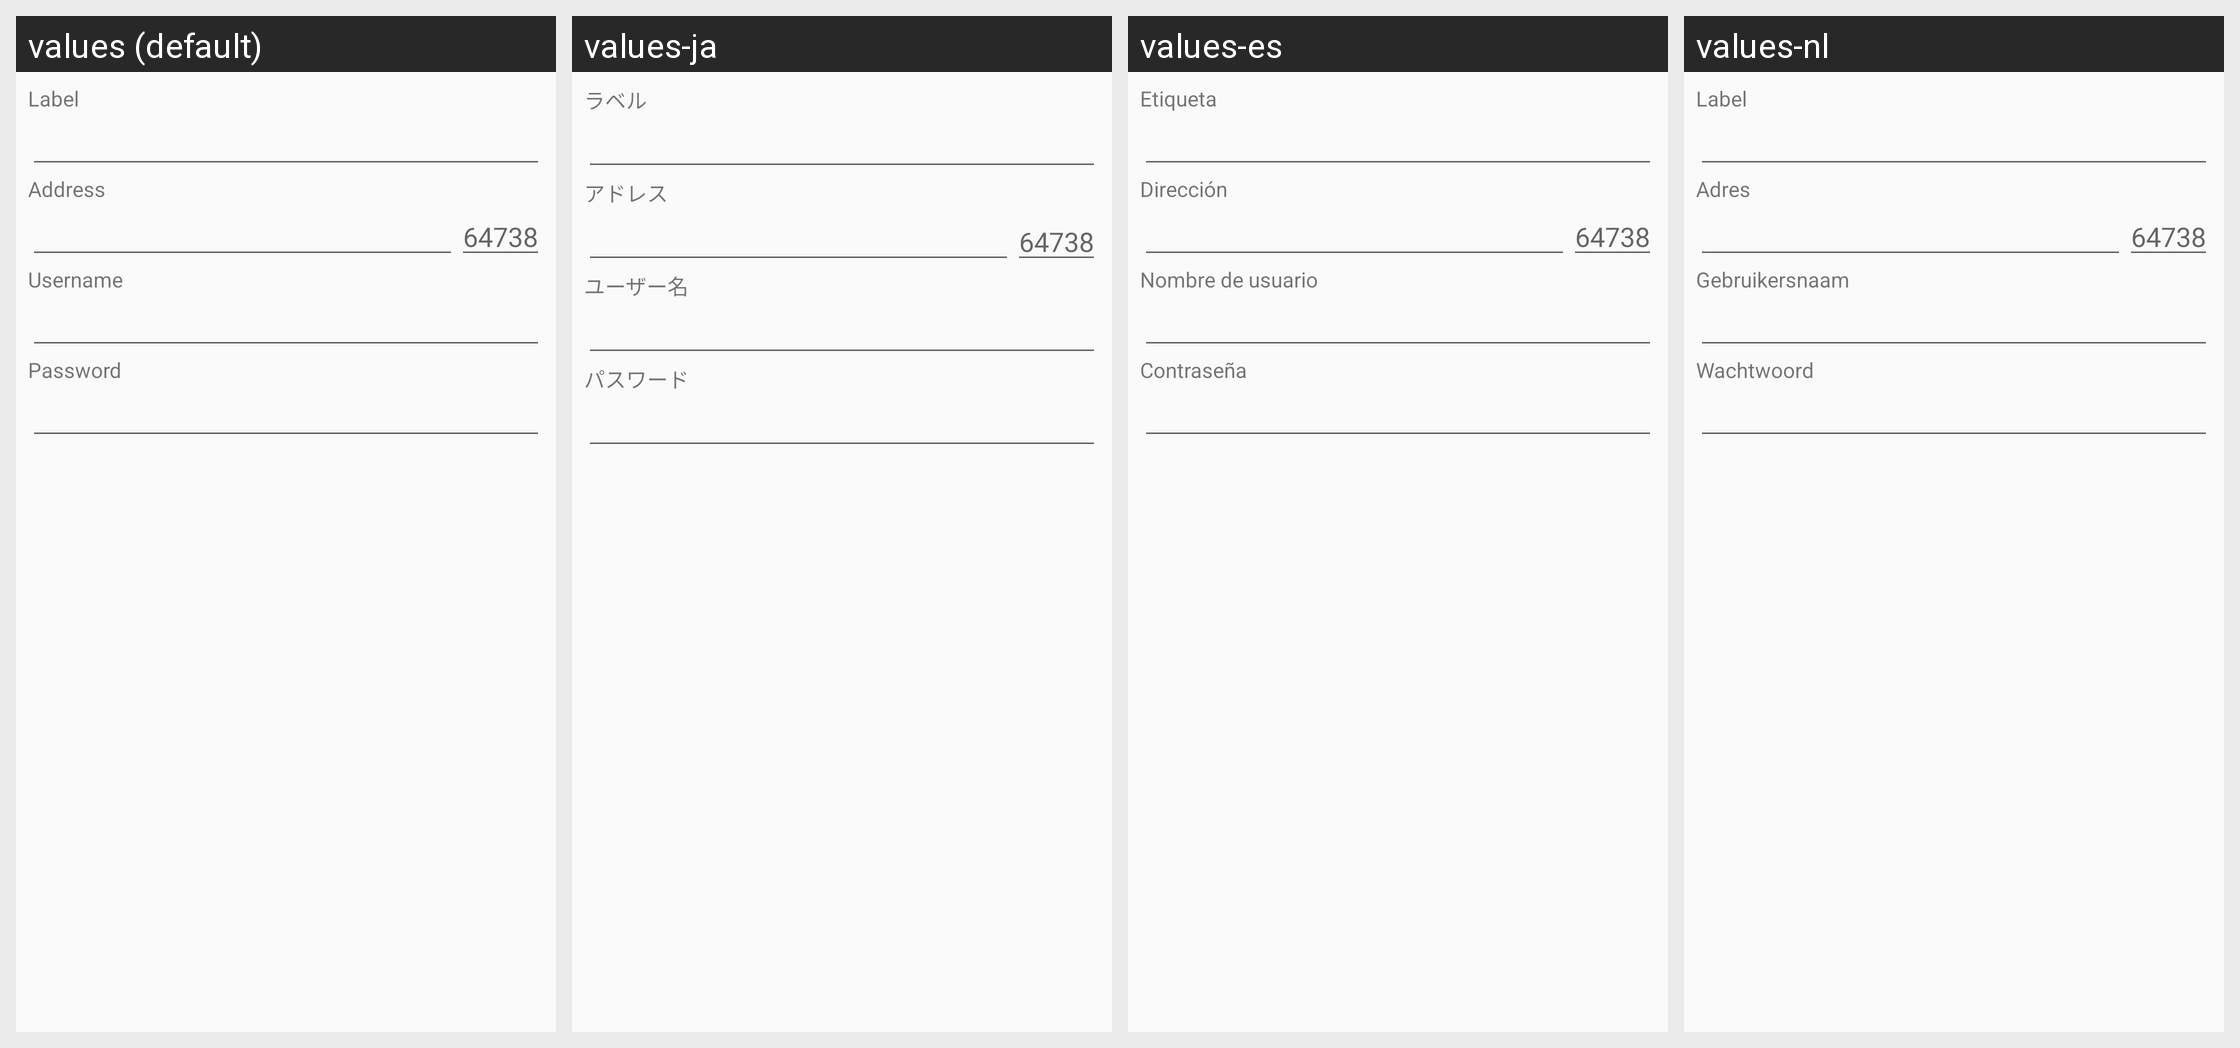

The Android screen above is rendered under several locales of the same app. Produce the string resources it draws, with the default and per-locale values.
Android screen res/layout/dialog_server_edit.xml rendered under 4 locales, left to right: values (default), values-ja, values-es, values-nl. Device: Nexus 5 (rendered at 1080×1920; each locale shown at half size, 540×960, under a caption strip naming it); theme Theme.Plumble.
Other locales in the repository, not shown: values-de, values-fr, values-it, values-pl, values-ru.
Strings drawn on this screen, with the default value and each locale's value (text and hints the layout hard-codes, and strings that could not be matched under every locale, appear in the picture but are not listed):

server_label
  values: Label
  values-ja: ラベル
  values-es: Etiqueta
  values-nl: Label

server_host
  values: Address
  values-ja: アドレス
  values-es: Dirección
  values-nl: Adres

default_server_port
  values: 64738
  values-ja: 64738  [not translated; the default value is used]
  values-es: 64738  [not translated; the default value is used]
  values-nl: 64738  [not translated; the default value is used]

server_username
  values: Username
  values-ja: ユーザー名
  values-es: Nombre de usuario
  values-nl: Gebruikersnaam

server_password
  values: Password
  values-ja: パスワード
  values-es: Contraseña
  values-nl: Wachtwoord
